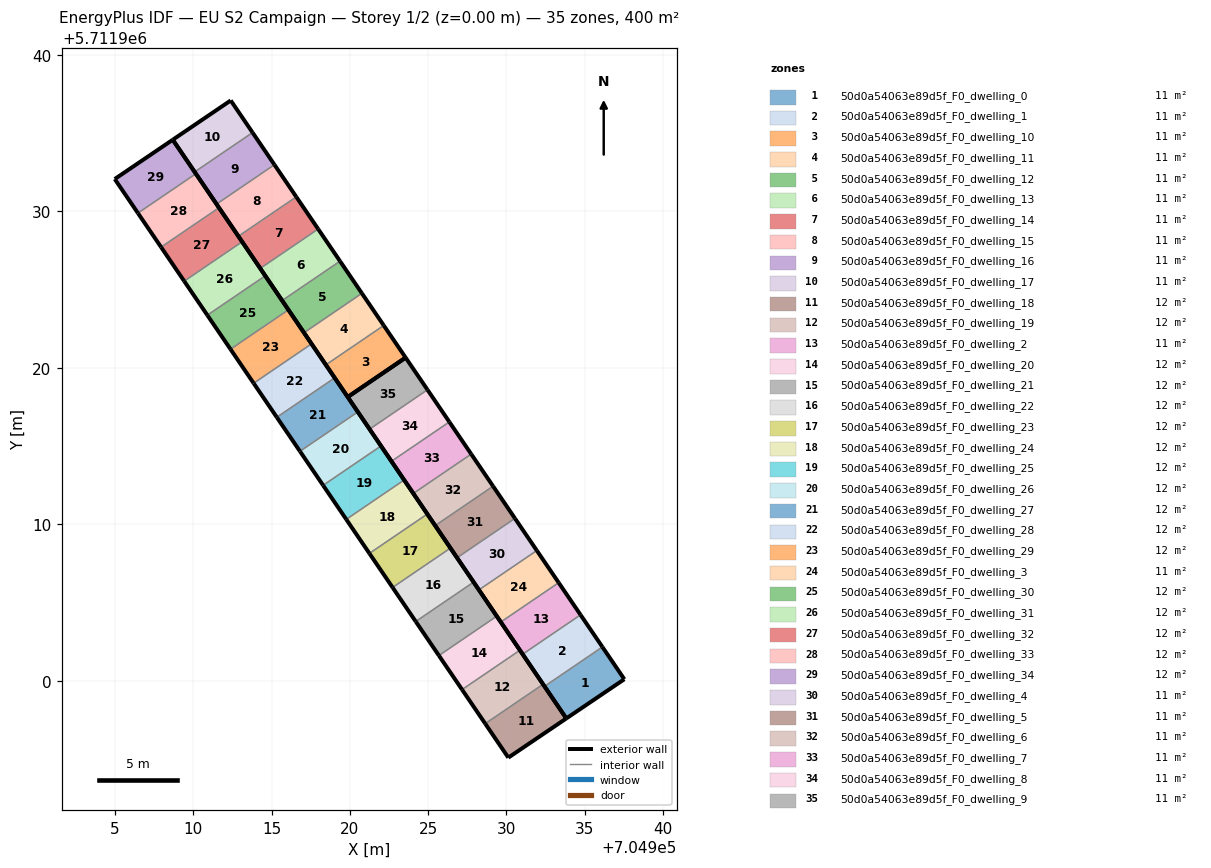
=== STOREY PLAN SPEC (per zone: floor XY polygon, exterior-wall plan segments, windows/doors) ===
zone 1: 50d0a54063e89d5f_F0_dwelling_0  (11.1 m²)
  floor: (704937.53, 5711900.11) (704936.13, 5711902.17) (704932.43, 5711899.65) (704933.83, 5711897.60)
  exterior wall: (704936.13, 5711902.17) – (704937.53, 5711900.11)  [2.5 m]
  exterior wall: (704937.53, 5711900.11) – (704933.83, 5711897.60)  [4.5 m]
  exterior wall: (704933.83, 5711897.60) – (704932.43, 5711899.65)  [2.5 m]
  interior walls: 1
zone 2: 50d0a54063e89d5f_F0_dwelling_1  (11.1 m²)
  floor: (704936.13, 5711902.17) (704934.74, 5711904.22) (704931.04, 5711901.71) (704932.43, 5711899.65)
  exterior wall: (704934.74, 5711904.22) – (704936.13, 5711902.17)  [2.5 m]
  exterior wall: (704932.43, 5711899.65) – (704931.04, 5711901.71)  [2.5 m]
  interior walls: 2
zone 3: 50d0a54063e89d5f_F0_dwelling_10  (11.1 m²)
  floor: (704923.56, 5711920.66) (704922.16, 5711922.71) (704918.46, 5711920.20) (704919.86, 5711918.14)
  exterior wall: (704922.16, 5711922.71) – (704923.56, 5711920.66)  [2.5 m]
  exterior wall: (704923.56, 5711920.66) – (704919.86, 5711918.14)  [4.5 m]
  exterior wall: (704919.86, 5711918.14) – (704918.46, 5711920.20)  [2.5 m]
  interior walls: 1
zone 4: 50d0a54063e89d5f_F0_dwelling_11  (11.1 m²)
  floor: (704922.16, 5711922.71) (704920.77, 5711924.77) (704917.06, 5711922.25) (704918.46, 5711920.20)
  exterior wall: (704920.77, 5711924.77) – (704922.16, 5711922.71)  [2.5 m]
  exterior wall: (704918.46, 5711920.20) – (704917.06, 5711922.25)  [2.5 m]
  interior walls: 2
zone 5: 50d0a54063e89d5f_F0_dwelling_12  (11.1 m²)
  floor: (704920.77, 5711924.77) (704919.37, 5711926.82) (704915.67, 5711924.31) (704917.06, 5711922.25)
  exterior wall: (704919.37, 5711926.82) – (704920.77, 5711924.77)  [2.5 m]
  exterior wall: (704917.06, 5711922.25) – (704915.67, 5711924.31)  [2.5 m]
  interior walls: 2
zone 6: 50d0a54063e89d5f_F0_dwelling_13  (11.1 m²)
  floor: (704919.37, 5711926.82) (704917.97, 5711928.88) (704914.27, 5711926.36) (704915.67, 5711924.31)
  exterior wall: (704917.97, 5711928.88) – (704919.37, 5711926.82)  [2.5 m]
  exterior wall: (704915.67, 5711924.31) – (704914.27, 5711926.36)  [2.5 m]
  interior walls: 2
zone 7: 50d0a54063e89d5f_F0_dwelling_14  (11.1 m²)
  floor: (704917.97, 5711928.88) (704916.57, 5711930.93) (704912.87, 5711928.42) (704914.27, 5711926.36)
  exterior wall: (704916.57, 5711930.93) – (704917.97, 5711928.88)  [2.5 m]
  exterior wall: (704914.27, 5711926.36) – (704912.87, 5711928.42)  [2.5 m]
  interior walls: 2
zone 8: 50d0a54063e89d5f_F0_dwelling_15  (11.1 m²)
  floor: (704916.57, 5711930.93) (704915.18, 5711932.99) (704911.48, 5711930.47) (704912.87, 5711928.42)
  exterior wall: (704915.18, 5711932.99) – (704916.57, 5711930.93)  [2.5 m]
  exterior wall: (704912.87, 5711928.42) – (704911.48, 5711930.47)  [2.5 m]
  interior walls: 2
zone 9: 50d0a54063e89d5f_F0_dwelling_16  (11.1 m²)
  floor: (704915.18, 5711932.99) (704913.78, 5711935.04) (704910.08, 5711932.52) (704911.48, 5711930.47)
  exterior wall: (704913.78, 5711935.04) – (704915.18, 5711932.99)  [2.5 m]
  exterior wall: (704911.48, 5711930.47) – (704910.08, 5711932.52)  [2.5 m]
  interior walls: 2
zone 10: 50d0a54063e89d5f_F0_dwelling_17  (11.1 m²)
  floor: (704913.78, 5711935.04) (704912.38, 5711937.09) (704908.68, 5711934.58) (704910.08, 5711932.52)
  exterior wall: (704908.68, 5711934.58) – (704912.38, 5711937.09)  [4.5 m]
  exterior wall: (704912.38, 5711937.09) – (704913.78, 5711935.04)  [2.5 m]
  exterior wall: (704910.08, 5711932.52) – (704908.68, 5711934.58)  [2.5 m]
  interior walls: 1
zone 11: 50d0a54063e89d5f_F0_dwelling_18  (11.8 m²)
  floor: (704933.83, 5711897.60) (704932.34, 5711899.79) (704928.65, 5711897.27) (704930.12, 5711895.10)
  exterior wall: (704932.34, 5711899.79) – (704933.83, 5711897.60)  [2.6 m]
  exterior wall: (704933.83, 5711897.60) – (704930.12, 5711895.10)  [4.5 m]
  exterior wall: (704930.12, 5711895.10) – (704928.65, 5711897.27)  [2.6 m]
  interior walls: 1
zone 12: 50d0a54063e89d5f_F0_dwelling_19  (11.8 m²)
  floor: (704932.34, 5711899.79) (704930.86, 5711901.96) (704927.17, 5711899.45) (704928.65, 5711897.27)
  exterior wall: (704930.86, 5711901.96) – (704932.34, 5711899.79)  [2.6 m]
  exterior wall: (704928.65, 5711897.27) – (704927.17, 5711899.45)  [2.6 m]
  interior walls: 2
zone 13: 50d0a54063e89d5f_F0_dwelling_2  (11.1 m²)
  floor: (704934.74, 5711904.22) (704933.34, 5711906.28) (704929.64, 5711903.76) (704931.04, 5711901.71)
  exterior wall: (704933.34, 5711906.28) – (704934.74, 5711904.22)  [2.5 m]
  exterior wall: (704931.04, 5711901.71) – (704929.64, 5711903.76)  [2.5 m]
  interior walls: 2
zone 14: 50d0a54063e89d5f_F0_dwelling_20  (11.8 m²)
  floor: (704930.86, 5711901.96) (704929.38, 5711904.14) (704925.69, 5711901.62) (704927.17, 5711899.45)
  exterior wall: (704929.38, 5711904.14) – (704930.86, 5711901.96)  [2.6 m]
  exterior wall: (704927.17, 5711899.45) – (704925.69, 5711901.62)  [2.6 m]
  interior walls: 2
zone 15: 50d0a54063e89d5f_F0_dwelling_21  (11.8 m²)
  floor: (704929.38, 5711904.14) (704927.90, 5711906.31) (704924.20, 5711903.80) (704925.69, 5711901.62)
  exterior wall: (704927.90, 5711906.31) – (704929.38, 5711904.14)  [2.6 m]
  exterior wall: (704925.69, 5711901.62) – (704924.20, 5711903.80)  [2.6 m]
  interior walls: 2
zone 16: 50d0a54063e89d5f_F0_dwelling_22  (11.8 m²)
  floor: (704927.90, 5711906.31) (704926.42, 5711908.49) (704922.72, 5711905.97) (704924.20, 5711903.80)
  exterior wall: (704926.42, 5711908.49) – (704927.90, 5711906.31)  [2.6 m]
  exterior wall: (704924.20, 5711903.80) – (704922.72, 5711905.97)  [2.6 m]
  interior walls: 2
zone 17: 50d0a54063e89d5f_F0_dwelling_23  (11.8 m²)
  floor: (704926.42, 5711908.49) (704924.94, 5711910.67) (704921.24, 5711908.15) (704922.72, 5711905.97)
  exterior wall: (704924.94, 5711910.67) – (704926.42, 5711908.49)  [2.6 m]
  exterior wall: (704922.72, 5711905.97) – (704921.24, 5711908.15)  [2.6 m]
  interior walls: 2
zone 18: 50d0a54063e89d5f_F0_dwelling_24  (11.8 m²)
  floor: (704924.94, 5711910.67) (704923.46, 5711912.84) (704919.77, 5711910.32) (704921.24, 5711908.15)
  exterior wall: (704923.46, 5711912.84) – (704924.94, 5711910.67)  [2.6 m]
  exterior wall: (704921.24, 5711908.15) – (704919.77, 5711910.32)  [2.6 m]
  interior walls: 2
zone 19: 50d0a54063e89d5f_F0_dwelling_25  (11.8 m²)
  floor: (704923.46, 5711912.84) (704921.99, 5711915.01) (704918.29, 5711912.50) (704919.77, 5711910.32)
  exterior wall: (704921.99, 5711915.01) – (704923.46, 5711912.84)  [2.6 m]
  exterior wall: (704919.77, 5711910.32) – (704918.29, 5711912.50)  [2.6 m]
  interior walls: 2
zone 20: 50d0a54063e89d5f_F0_dwelling_26  (11.8 m²)
  floor: (704921.99, 5711915.01) (704920.51, 5711917.19) (704916.81, 5711914.67) (704918.29, 5711912.50)
  exterior wall: (704920.51, 5711917.19) – (704921.99, 5711915.01)  [2.6 m]
  exterior wall: (704918.29, 5711912.50) – (704916.81, 5711914.67)  [2.6 m]
  interior walls: 2
zone 21: 50d0a54063e89d5f_F0_dwelling_27  (11.8 m²)
  floor: (704920.51, 5711917.19) (704919.03, 5711919.37) (704915.33, 5711916.85) (704916.81, 5711914.67)
  exterior wall: (704919.03, 5711919.37) – (704920.51, 5711917.19)  [2.6 m]
  exterior wall: (704916.81, 5711914.67) – (704915.33, 5711916.85)  [2.6 m]
  interior walls: 2
zone 22: 50d0a54063e89d5f_F0_dwelling_28  (11.8 m²)
  floor: (704919.03, 5711919.37) (704917.55, 5711921.54) (704913.85, 5711919.02) (704915.33, 5711916.85)
  exterior wall: (704917.55, 5711921.54) – (704919.03, 5711919.37)  [2.6 m]
  exterior wall: (704915.33, 5711916.85) – (704913.85, 5711919.02)  [2.6 m]
  interior walls: 2
zone 23: 50d0a54063e89d5f_F0_dwelling_29  (11.8 m²)
  floor: (704917.55, 5711921.54) (704916.07, 5711923.71) (704912.37, 5711921.20) (704913.85, 5711919.02)
  exterior wall: (704916.07, 5711923.71) – (704917.55, 5711921.54)  [2.6 m]
  exterior wall: (704913.85, 5711919.02) – (704912.37, 5711921.20)  [2.6 m]
  interior walls: 2
zone 24: 50d0a54063e89d5f_F0_dwelling_3  (11.1 m²)
  floor: (704933.34, 5711906.28) (704931.94, 5711908.33) (704928.24, 5711905.82) (704929.64, 5711903.76)
  exterior wall: (704931.94, 5711908.33) – (704933.34, 5711906.28)  [2.5 m]
  exterior wall: (704929.64, 5711903.76) – (704928.24, 5711905.82)  [2.5 m]
  interior walls: 2
zone 25: 50d0a54063e89d5f_F0_dwelling_30  (11.8 m²)
  floor: (704916.07, 5711923.71) (704914.59, 5711925.89) (704910.89, 5711923.37) (704912.37, 5711921.20)
  exterior wall: (704914.59, 5711925.89) – (704916.07, 5711923.71)  [2.6 m]
  exterior wall: (704912.37, 5711921.20) – (704910.89, 5711923.37)  [2.6 m]
  interior walls: 2
zone 26: 50d0a54063e89d5f_F0_dwelling_31  (11.8 m²)
  floor: (704914.59, 5711925.89) (704913.11, 5711928.06) (704909.41, 5711925.55) (704910.89, 5711923.37)
  exterior wall: (704913.11, 5711928.06) – (704914.59, 5711925.89)  [2.6 m]
  exterior wall: (704910.89, 5711923.37) – (704909.41, 5711925.55)  [2.6 m]
  interior walls: 2
zone 27: 50d0a54063e89d5f_F0_dwelling_32  (11.8 m²)
  floor: (704913.11, 5711928.06) (704911.63, 5711930.24) (704907.93, 5711927.72) (704909.41, 5711925.55)
  exterior wall: (704911.63, 5711930.24) – (704913.11, 5711928.06)  [2.6 m]
  exterior wall: (704909.41, 5711925.55) – (704907.93, 5711927.72)  [2.6 m]
  interior walls: 2
zone 28: 50d0a54063e89d5f_F0_dwelling_33  (11.8 m²)
  floor: (704911.63, 5711930.24) (704910.16, 5711932.41) (704906.45, 5711929.89) (704907.93, 5711927.72)
  exterior wall: (704910.16, 5711932.41) – (704911.63, 5711930.24)  [2.6 m]
  exterior wall: (704907.93, 5711927.72) – (704906.45, 5711929.89)  [2.6 m]
  interior walls: 2
zone 29: 50d0a54063e89d5f_F0_dwelling_34  (11.8 m²)
  floor: (704910.16, 5711932.41) (704908.68, 5711934.58) (704904.97, 5711932.07) (704906.45, 5711929.89)
  exterior wall: (704906.45, 5711929.89) – (704904.97, 5711932.07)  [2.6 m]
  exterior wall: (704904.97, 5711932.07) – (704908.68, 5711934.58)  [4.5 m]
  exterior wall: (704908.68, 5711934.58) – (704910.16, 5711932.41)  [2.6 m]
  interior walls: 1
zone 30: 50d0a54063e89d5f_F0_dwelling_4  (11.1 m²)
  floor: (704931.94, 5711908.33) (704930.55, 5711910.39) (704926.84, 5711907.87) (704928.24, 5711905.82)
  exterior wall: (704930.55, 5711910.39) – (704931.94, 5711908.33)  [2.5 m]
  exterior wall: (704928.24, 5711905.82) – (704926.84, 5711907.87)  [2.5 m]
  interior walls: 2
zone 31: 50d0a54063e89d5f_F0_dwelling_5  (11.1 m²)
  floor: (704930.55, 5711910.39) (704929.15, 5711912.44) (704925.45, 5711909.92) (704926.84, 5711907.87)
  exterior wall: (704929.15, 5711912.44) – (704930.55, 5711910.39)  [2.5 m]
  exterior wall: (704926.84, 5711907.87) – (704925.45, 5711909.92)  [2.5 m]
  interior walls: 2
zone 32: 50d0a54063e89d5f_F0_dwelling_6  (11.1 m²)
  floor: (704929.15, 5711912.44) (704927.75, 5711914.50) (704924.05, 5711911.98) (704925.45, 5711909.92)
  exterior wall: (704927.75, 5711914.50) – (704929.15, 5711912.44)  [2.5 m]
  exterior wall: (704925.45, 5711909.92) – (704924.05, 5711911.98)  [2.5 m]
  interior walls: 2
zone 33: 50d0a54063e89d5f_F0_dwelling_7  (11.1 m²)
  floor: (704927.75, 5711914.50) (704926.35, 5711916.55) (704922.65, 5711914.03) (704924.05, 5711911.98)
  exterior wall: (704926.35, 5711916.55) – (704927.75, 5711914.50)  [2.5 m]
  exterior wall: (704924.05, 5711911.98) – (704922.65, 5711914.03)  [2.5 m]
  interior walls: 2
zone 34: 50d0a54063e89d5f_F0_dwelling_8  (11.1 m²)
  floor: (704926.35, 5711916.55) (704924.96, 5711918.61) (704921.26, 5711916.09) (704922.65, 5711914.03)
  exterior wall: (704924.96, 5711918.61) – (704926.35, 5711916.55)  [2.5 m]
  exterior wall: (704922.65, 5711914.03) – (704921.26, 5711916.09)  [2.5 m]
  interior walls: 2
zone 35: 50d0a54063e89d5f_F0_dwelling_9  (11.1 m²)
  floor: (704924.96, 5711918.61) (704923.56, 5711920.66) (704919.86, 5711918.14) (704921.26, 5711916.09)
  exterior wall: (704919.86, 5711918.14) – (704923.56, 5711920.66)  [4.5 m]
  exterior wall: (704923.56, 5711920.66) – (704924.96, 5711918.61)  [2.5 m]
  exterior wall: (704921.26, 5711916.09) – (704919.86, 5711918.14)  [2.5 m]
  interior walls: 1

=== DERIVED (storey summary) ===
Building: EU S2 Campaign
Storey: 1 of 2  (floor level z = 0.00 m)
Storey gross floor area: 400.2 m²
Zones on this storey: 35
  - 50d0a54063e89d5f_F0_dwelling_0: floor 11.1 m²; exterior wall 9.4 m (28.3 m²); WWR 0.0%
  - 50d0a54063e89d5f_F0_dwelling_1: floor 11.1 m²; exterior wall 5.0 m (14.9 m²); WWR 0.0%
  - 50d0a54063e89d5f_F0_dwelling_10: floor 11.1 m²; exterior wall 9.4 m (28.3 m²); WWR 0.0%
  - 50d0a54063e89d5f_F0_dwelling_11: floor 11.1 m²; exterior wall 5.0 m (14.9 m²); WWR 0.0%
  - 50d0a54063e89d5f_F0_dwelling_12: floor 11.1 m²; exterior wall 5.0 m (14.9 m²); WWR 0.0%
  - 50d0a54063e89d5f_F0_dwelling_13: floor 11.1 m²; exterior wall 5.0 m (14.9 m²); WWR 0.0%
  - 50d0a54063e89d5f_F0_dwelling_14: floor 11.1 m²; exterior wall 5.0 m (14.9 m²); WWR 0.0%
  - 50d0a54063e89d5f_F0_dwelling_15: floor 11.1 m²; exterior wall 5.0 m (14.9 m²); WWR 0.0%
  - 50d0a54063e89d5f_F0_dwelling_16: floor 11.1 m²; exterior wall 5.0 m (14.9 m²); WWR 0.0%
  - 50d0a54063e89d5f_F0_dwelling_17: floor 11.1 m²; exterior wall 9.4 m (28.3 m²); WWR 0.0%
  - 50d0a54063e89d5f_F0_dwelling_18: floor 11.8 m²; exterior wall 9.7 m (29.2 m²); WWR 0.0%
  - 50d0a54063e89d5f_F0_dwelling_19: floor 11.8 m²; exterior wall 5.3 m (15.8 m²); WWR 0.0%
  - 50d0a54063e89d5f_F0_dwelling_2: floor 11.1 m²; exterior wall 5.0 m (14.9 m²); WWR 0.0%
  - 50d0a54063e89d5f_F0_dwelling_20: floor 11.8 m²; exterior wall 5.3 m (15.8 m²); WWR 0.0%
  - 50d0a54063e89d5f_F0_dwelling_21: floor 11.8 m²; exterior wall 5.3 m (15.8 m²); WWR 0.0%
  - 50d0a54063e89d5f_F0_dwelling_22: floor 11.8 m²; exterior wall 5.3 m (15.8 m²); WWR 0.0%
  - 50d0a54063e89d5f_F0_dwelling_23: floor 11.8 m²; exterior wall 5.3 m (15.8 m²); WWR 0.0%
  - 50d0a54063e89d5f_F0_dwelling_24: floor 11.8 m²; exterior wall 5.3 m (15.8 m²); WWR 0.0%
  - 50d0a54063e89d5f_F0_dwelling_25: floor 11.8 m²; exterior wall 5.3 m (15.8 m²); WWR 0.0%
  - 50d0a54063e89d5f_F0_dwelling_26: floor 11.8 m²; exterior wall 5.3 m (15.8 m²); WWR 0.0%
  - 50d0a54063e89d5f_F0_dwelling_27: floor 11.8 m²; exterior wall 5.3 m (15.8 m²); WWR 0.0%
  - 50d0a54063e89d5f_F0_dwelling_28: floor 11.8 m²; exterior wall 5.3 m (15.8 m²); WWR 0.0%
  - 50d0a54063e89d5f_F0_dwelling_29: floor 11.8 m²; exterior wall 5.3 m (15.8 m²); WWR 0.0%
  - 50d0a54063e89d5f_F0_dwelling_3: floor 11.1 m²; exterior wall 5.0 m (14.9 m²); WWR 0.0%
  - 50d0a54063e89d5f_F0_dwelling_30: floor 11.8 m²; exterior wall 5.3 m (15.8 m²); WWR 0.0%
  - 50d0a54063e89d5f_F0_dwelling_31: floor 11.8 m²; exterior wall 5.3 m (15.8 m²); WWR 0.0%
  - 50d0a54063e89d5f_F0_dwelling_32: floor 11.8 m²; exterior wall 5.3 m (15.8 m²); WWR 0.0%
  - 50d0a54063e89d5f_F0_dwelling_33: floor 11.8 m²; exterior wall 5.3 m (15.8 m²); WWR 0.0%
  - 50d0a54063e89d5f_F0_dwelling_34: floor 11.8 m²; exterior wall 9.7 m (29.2 m²); WWR 0.0%
  - 50d0a54063e89d5f_F0_dwelling_4: floor 11.1 m²; exterior wall 5.0 m (14.9 m²); WWR 0.0%
  - 50d0a54063e89d5f_F0_dwelling_5: floor 11.1 m²; exterior wall 5.0 m (14.9 m²); WWR 0.0%
  - 50d0a54063e89d5f_F0_dwelling_6: floor 11.1 m²; exterior wall 5.0 m (14.9 m²); WWR 0.0%
  - 50d0a54063e89d5f_F0_dwelling_7: floor 11.1 m²; exterior wall 5.0 m (14.9 m²); WWR 0.0%
  - 50d0a54063e89d5f_F0_dwelling_8: floor 11.1 m²; exterior wall 5.0 m (14.9 m²); WWR 0.0%
  - 50d0a54063e89d5f_F0_dwelling_9: floor 11.1 m²; exterior wall 9.4 m (28.3 m²); WWR 0.0%
Zone adjacency (shared interzone walls):
  - 50d0a54063e89d5f_F0_dwelling_0 ↔ 50d0a54063e89d5f_F0_dwelling_1
  - 50d0a54063e89d5f_F0_dwelling_1 ↔ 50d0a54063e89d5f_F0_dwelling_2
  - 50d0a54063e89d5f_F0_dwelling_10 ↔ 50d0a54063e89d5f_F0_dwelling_11
  - 50d0a54063e89d5f_F0_dwelling_11 ↔ 50d0a54063e89d5f_F0_dwelling_12
  - 50d0a54063e89d5f_F0_dwelling_12 ↔ 50d0a54063e89d5f_F0_dwelling_13
  - 50d0a54063e89d5f_F0_dwelling_13 ↔ 50d0a54063e89d5f_F0_dwelling_14
  - 50d0a54063e89d5f_F0_dwelling_14 ↔ 50d0a54063e89d5f_F0_dwelling_15
  - 50d0a54063e89d5f_F0_dwelling_15 ↔ 50d0a54063e89d5f_F0_dwelling_16
  - 50d0a54063e89d5f_F0_dwelling_16 ↔ 50d0a54063e89d5f_F0_dwelling_17
  - 50d0a54063e89d5f_F0_dwelling_18 ↔ 50d0a54063e89d5f_F0_dwelling_19
  - 50d0a54063e89d5f_F0_dwelling_19 ↔ 50d0a54063e89d5f_F0_dwelling_20
  - 50d0a54063e89d5f_F0_dwelling_2 ↔ 50d0a54063e89d5f_F0_dwelling_3
  - 50d0a54063e89d5f_F0_dwelling_20 ↔ 50d0a54063e89d5f_F0_dwelling_21
  - 50d0a54063e89d5f_F0_dwelling_21 ↔ 50d0a54063e89d5f_F0_dwelling_22
  - 50d0a54063e89d5f_F0_dwelling_22 ↔ 50d0a54063e89d5f_F0_dwelling_23
  - 50d0a54063e89d5f_F0_dwelling_23 ↔ 50d0a54063e89d5f_F0_dwelling_24
  - 50d0a54063e89d5f_F0_dwelling_24 ↔ 50d0a54063e89d5f_F0_dwelling_25
  - 50d0a54063e89d5f_F0_dwelling_25 ↔ 50d0a54063e89d5f_F0_dwelling_26
  - 50d0a54063e89d5f_F0_dwelling_26 ↔ 50d0a54063e89d5f_F0_dwelling_27
  - 50d0a54063e89d5f_F0_dwelling_27 ↔ 50d0a54063e89d5f_F0_dwelling_28
  - 50d0a54063e89d5f_F0_dwelling_28 ↔ 50d0a54063e89d5f_F0_dwelling_29
  - 50d0a54063e89d5f_F0_dwelling_29 ↔ 50d0a54063e89d5f_F0_dwelling_30
  - 50d0a54063e89d5f_F0_dwelling_3 ↔ 50d0a54063e89d5f_F0_dwelling_4
  - 50d0a54063e89d5f_F0_dwelling_30 ↔ 50d0a54063e89d5f_F0_dwelling_31
  - 50d0a54063e89d5f_F0_dwelling_31 ↔ 50d0a54063e89d5f_F0_dwelling_32
  - 50d0a54063e89d5f_F0_dwelling_32 ↔ 50d0a54063e89d5f_F0_dwelling_33
  - 50d0a54063e89d5f_F0_dwelling_33 ↔ 50d0a54063e89d5f_F0_dwelling_34
  - 50d0a54063e89d5f_F0_dwelling_4 ↔ 50d0a54063e89d5f_F0_dwelling_5
  - 50d0a54063e89d5f_F0_dwelling_5 ↔ 50d0a54063e89d5f_F0_dwelling_6
  - 50d0a54063e89d5f_F0_dwelling_6 ↔ 50d0a54063e89d5f_F0_dwelling_7
  - 50d0a54063e89d5f_F0_dwelling_7 ↔ 50d0a54063e89d5f_F0_dwelling_8
  - 50d0a54063e89d5f_F0_dwelling_8 ↔ 50d0a54063e89d5f_F0_dwelling_9